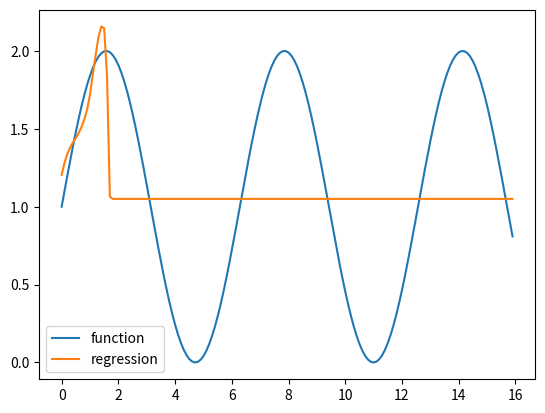

Write Python code to recreate this figure.
"""
Модуль реализует нейронную сеть с одним скрытым слоем.
В качестве функции активации используется логистическая функция.
У нейрона выходного слоя эта функция умножается на некоторый маштабирующий множитель.
В качестве вектора признаков принимается переменная x и её степени.
"""

import numpy as np, math
import random, matplotlib.pyplot as mp


class Neuron:
    """
    Данный класс реализует модель искусственного нейрона
    и простейшие функции активации.
    """

    def __init__(self, number_input):
        self.weights = np.random.standard_normal(number_input + 1)
    
    def relu_activate(self, signals):
        res = np.dot(signals ,self.weights[1:]) + self.weights[0]
        if res > 0:
            return res
        else:
            return 0

    def linear_activate(self, signals):
        return np.dot(signals, self.weights[1:]) + self.weights[0]

    def logistic_activate(self, signals):
        res = np.dot(signals ,self.weights[1:]) + self.weights[0]
        try:
            return 1 / (1 + math.exp(-res))
        except:
            return 0


class NeuralNetwork:
    """
    Класс представляет собой нейронную сеть с одним скрытым слоем,
    где выполняется условие теоремы Колмогорова-Арнольда об апроксимации функций
    n переменных.
    """

    def __init__(self, number_arg, rate):
        self.coef = 0.01
        self.layers = []
        self.layers.append([Neuron(number_arg) for _ in range(2 * number_arg + 1 + rate)])
        self.layers.append(Neuron(2 * number_arg + 1 + rate))
        self.curv_error = []

    def activate_network(self, signals):
        """
        Метод берёт выход всей сети для заданного аргумента.
        """

        output_signals = []
        for neuron in self.layers[0]:
            output_signals.append(neuron.logistic_activate(signals))
        
        self.last_input = np.array(output_signals)
        return self.layers[1].linear_activate(self.last_input)

    def generate_data(self, len_vec):
        """Метод генерирует данные для обучающей выборки."""

        n_point = 80
        step = 0.1
        self.lenth = n_point
        self.X = np.array([[(step * i) ** j for j in range(1, len_vec + 1)] for i in range(n_point)])
        self.Y = np.array([math.sin(step * i) + 1 for i in range(n_point)])

    def get_random_sample(self):
        index = random.randint(0, self.lenth - 1)
        return self.X[index], self.Y[index]

    def SSE(self):
        result = 0.0
        for vector, tag in zip(self.X, self.Y):
            result += abs(self.activate_network(vector) - tag) / self.lenth
        return result

    def fitting(self, n_iter, len_vec):
        """Метод реализует основной цикл обучения."""

        self.generate_data(len_vec)
        n = 0

        for _ in range(n_iter):
            coef = self.coef - 0.0009 * n / n_iter
            sample, tag= self.get_random_sample()
            func = self.activate_network(sample)
            error = func - tag
            #self.curv_error.append(self.SSE())
            i = 0
            for neuron in self.layers[0]:
                new_error = error * self.layers[1].weights[i]
                activation = neuron.logistic_activate(sample)
                neuron.weights[1:] -= self.coef * new_error *  sample * activation * (1 - activation)
                neuron.weights[0] -= self.coef * new_error *  activation * (1 - activation)
                i += 1
            
            self.layers[1].weights[1:] -= coef * error * self.last_input
            self.layers[1].weights[0] -= coef * error
            n += 1
            print("Iteration is ", n, " ...")

        


if __name__ == "__main__":
    len_vec = 7
    addtional_neurons = 0
    simple_net = NeuralNetwork(len_vec, addtional_neurons)
    n_iter = 5000
    simple_net.fitting(n_iter, len_vec)
    step = 0.1
    arg_x = [i * step for i in range(160)]
    arg_y = [math.sin(e) + 1 for e in arg_x]
    out_neur = [simple_net.activate_network(np.array([row ** j for j in range(1, len_vec + 1)])) for row in arg_x]
    mp.plot(arg_x, arg_y, label = "function")
    mp.plot(arg_x, out_neur, label = "regression")
    mp.legend()
    #mp.plot(range(n_iter), simple_net.curv_error)
    mp.show()
